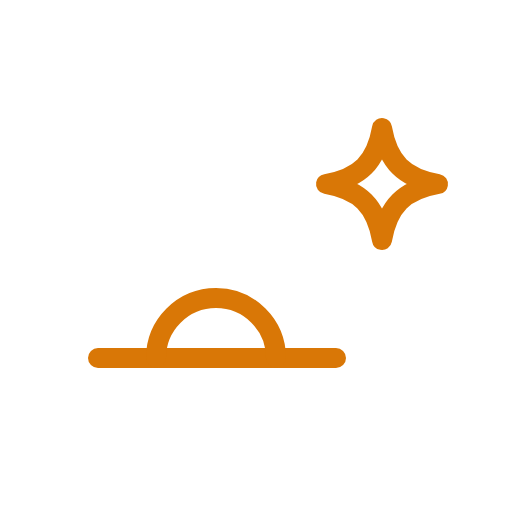
t = 0.00 s
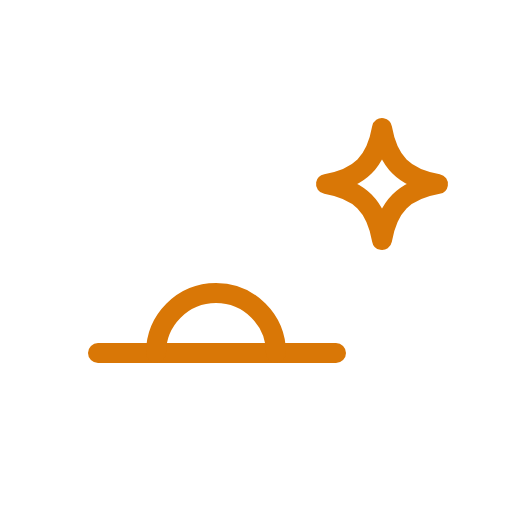
t = 0.13 s
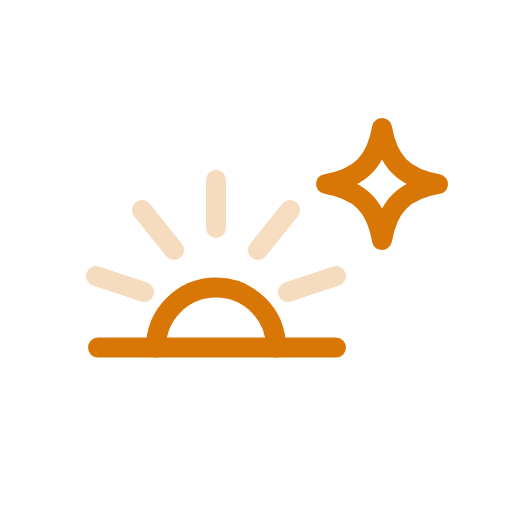
t = 0.26 s
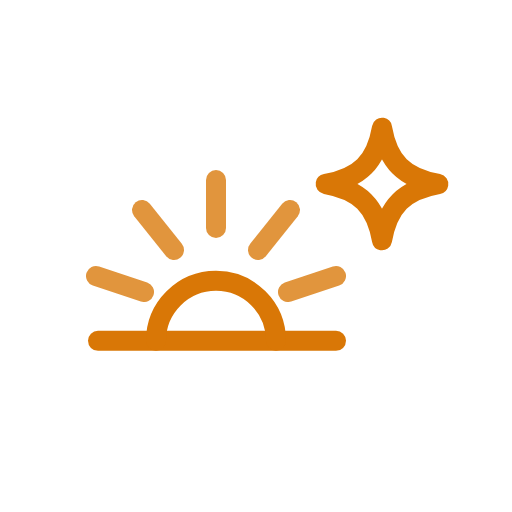
t = 0.43 s
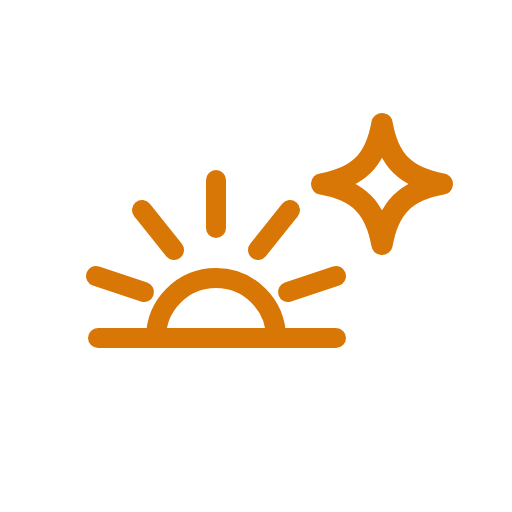
t = 0.54 s
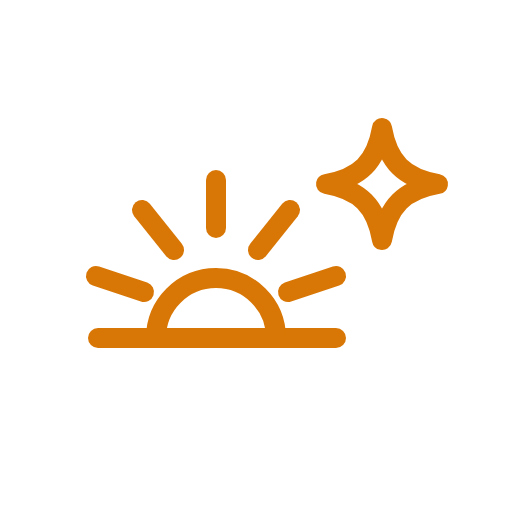
t = 0.71 s

The animated SVG that drew these frames (rendered in a browser with its animation timeline set to each time). Animation: 3 SMIL elements (animate=1,animateTransform=2); one cycle of 0.71 s.

<svg xmlns="http://www.w3.org/2000/svg" viewBox="0 0 256 256" fill="none" role="img" aria-labelledby="title desc">
  <title id="title">Animated sunrise spark icon</title>
  <desc id="desc">A rising sun with a discovery spark.</desc>
  <style>
    @media (prefers-reduced-motion: reduce) {
      animate, animateTransform { display: none; }
      .rays { opacity: 1; }
    }
  </style>
  <g stroke="#D97706" stroke-width="10" stroke-linecap="round" stroke-linejoin="round">
    <g>
      <animateTransform attributeName="transform" type="translate" values="0 10;0 0" dur="500ms" fill="freeze" />
      <path d="M49 169h119" />
      <path d="M78 169a30 30 0 0 1 60 0" />
    </g>
    <g class="rays" opacity="0">
      <animate attributeName="opacity" values="0;1" begin="180ms" dur="320ms" fill="freeze" />
      <path d="M108 90v24" />
      <path d="m71 105 16 20" />
      <path d="m145 105-16 20" />
      <path d="m48 138 24 8" />
      <path d="m168 138-24 8" />
    </g>
    <g transform="translate(191 92)">
      <animateTransform attributeName="transform" type="scale" additive="sum" values="0.72;1.1;1" begin="260ms" dur="450ms" fill="freeze" />
      <path d="M0-28c3 17 11 25 28 28-17 3-25 11-28 28-3-17-11-25-28-28 17-3 25-11 28-28Z" />
    </g>
  </g>
</svg>
